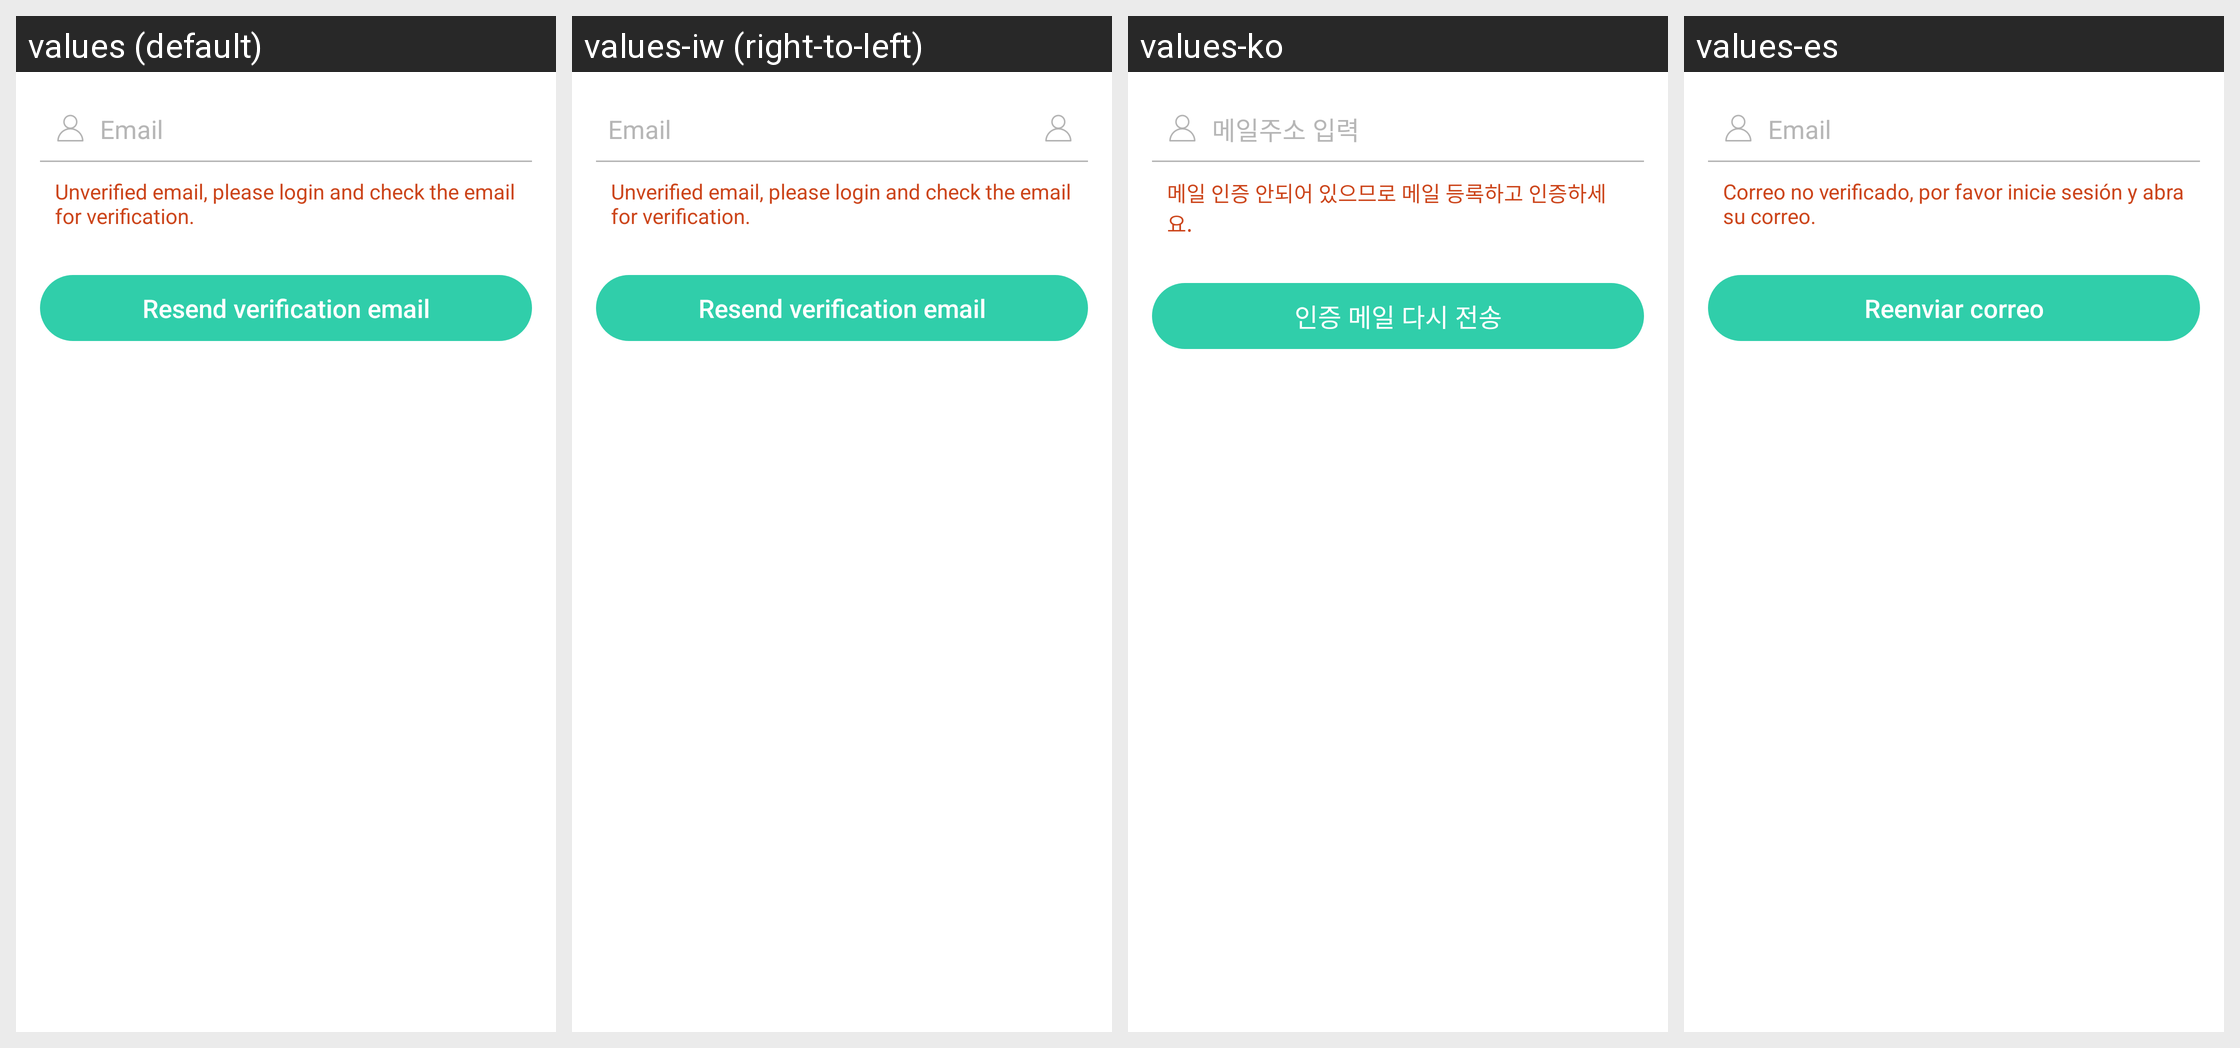

The Android screen above is rendered under several locales of the same app. Produce the string resources it draws, with the default and per-locale values.
Android screen res/layout/include_bind_new_email.xml rendered under 4 locales, left to right: values (default), values-iw (right-to-left), values-ko, values-es. Device: Nexus 5 (rendered at 1080×1920; each locale shown at half size, 540×960, under a caption strip naming it); theme AppTheme.
Other locales in the repository, not shown: values-ar, values-ca, values-de, values-en-rSS, values-en-rXX, values-es-rUS, values-fa, values-fr, values-in, values-it, values-ja, values-nl, values-pt, values-ro, values-ru, values-sk, values-sv, values-tr, values-vi, values-zh, values-zh-rCN, values-zh-rHK, values-zh-rTW.
Strings drawn on this screen, with the default value and each locale's value (text and hints the layout hard-codes, and strings that could not be matched under every locale, appear in the picture but are not listed):

et_hint_input_email
  values: Email
  values-iw: Email  [not translated; the default value is used]
  values-ko: 메일주소 입력
  values-es: Email

bind_email_unverified_hint
  values: Unverified email, please login and check the email for verification.
  values-iw: Unverified email, please login and check the email for verification.  [not translated; the default value is used]
  values-ko: 메일 인증 안되어 있으므로 메일 등록하고 인증하세요.
  values-es: Correo no verificado, por favor inicie sesión y abra su correo.

bind_btn_sent_verify_email
  values: Resend verification email
  values-iw: Resend verification email  [not translated; the default value is used]
  values-ko: 인증 메일 다시 전송
  values-es: Reenviar correo
